Photos from the image-classification dataset "Dataset" in the GitHub repository CataAlTreilea/Drone_Rail_Detection. Its 2 classes are: drone, rails.

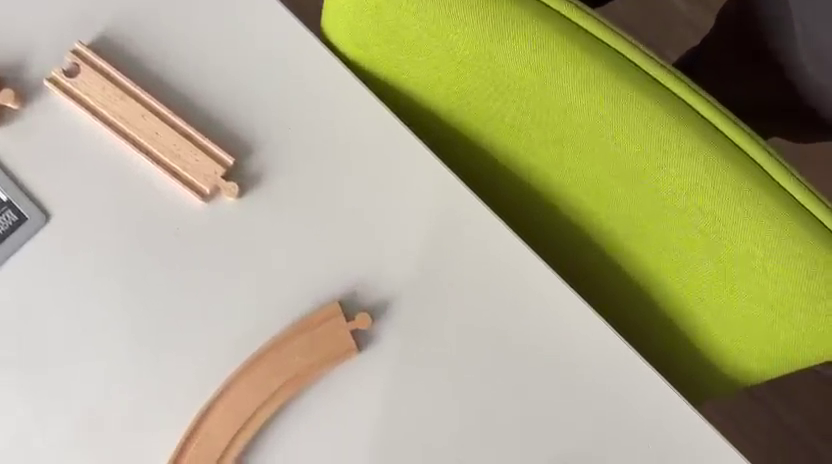
Label: rails

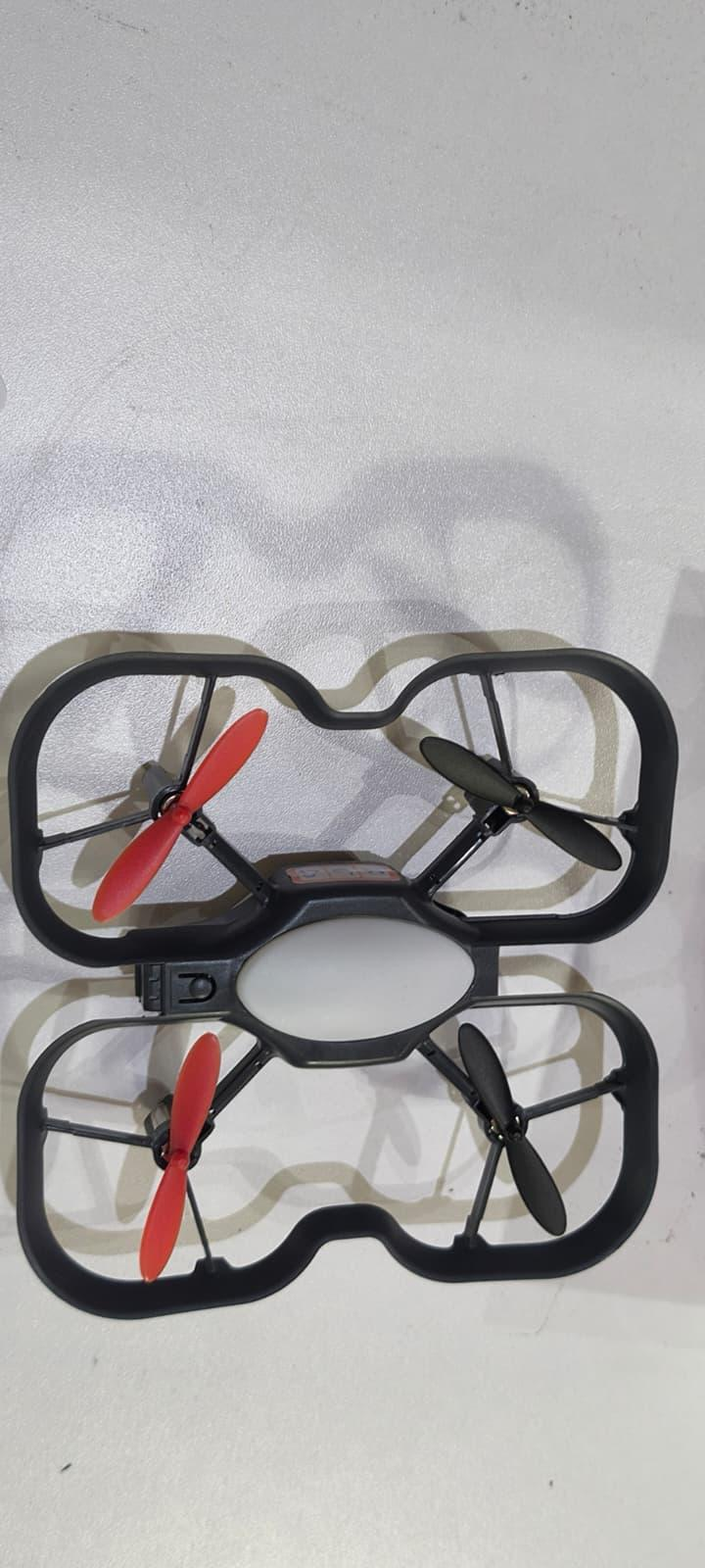
Label: drone

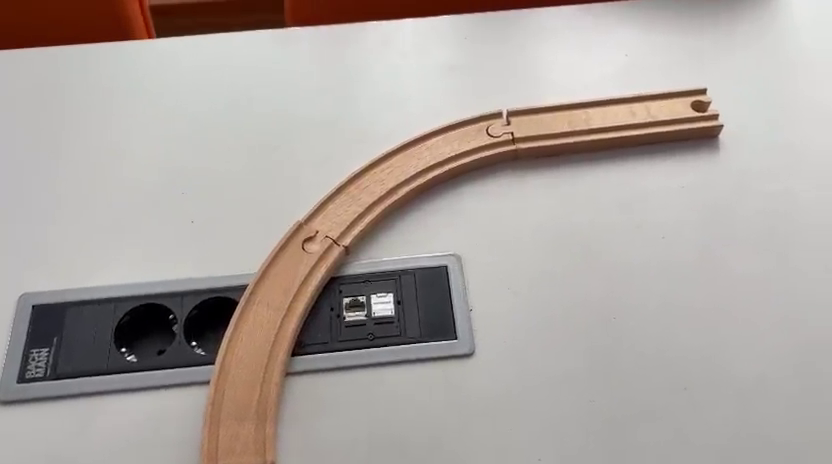
Label: rails

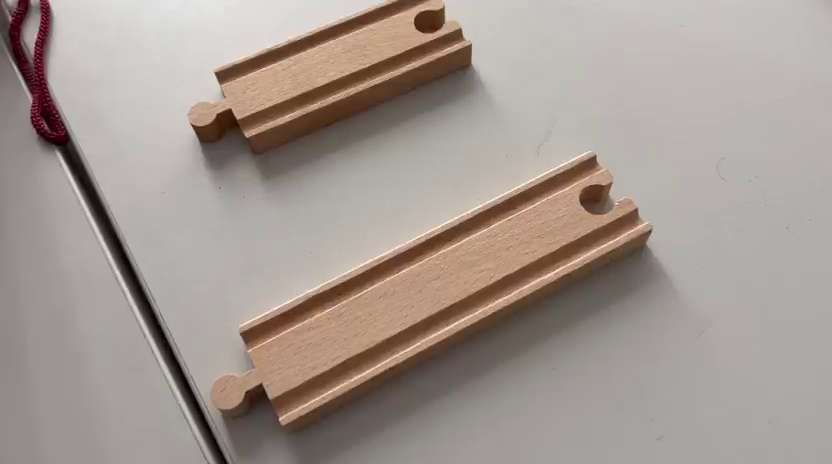
Label: rails

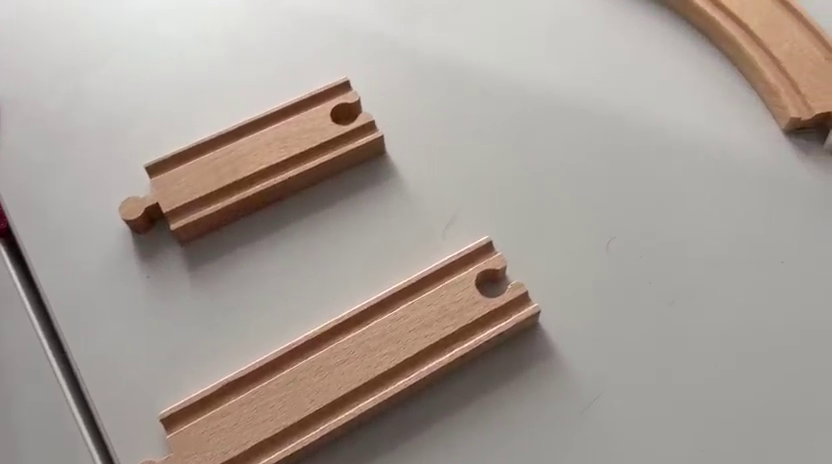
Label: rails

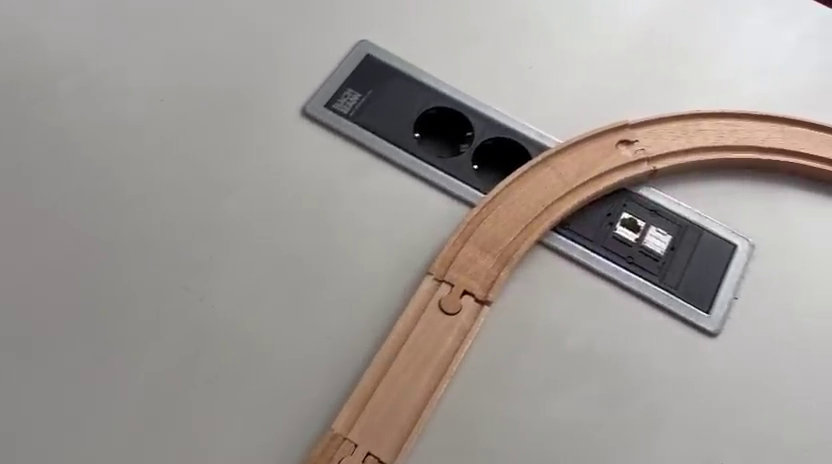
Label: rails
